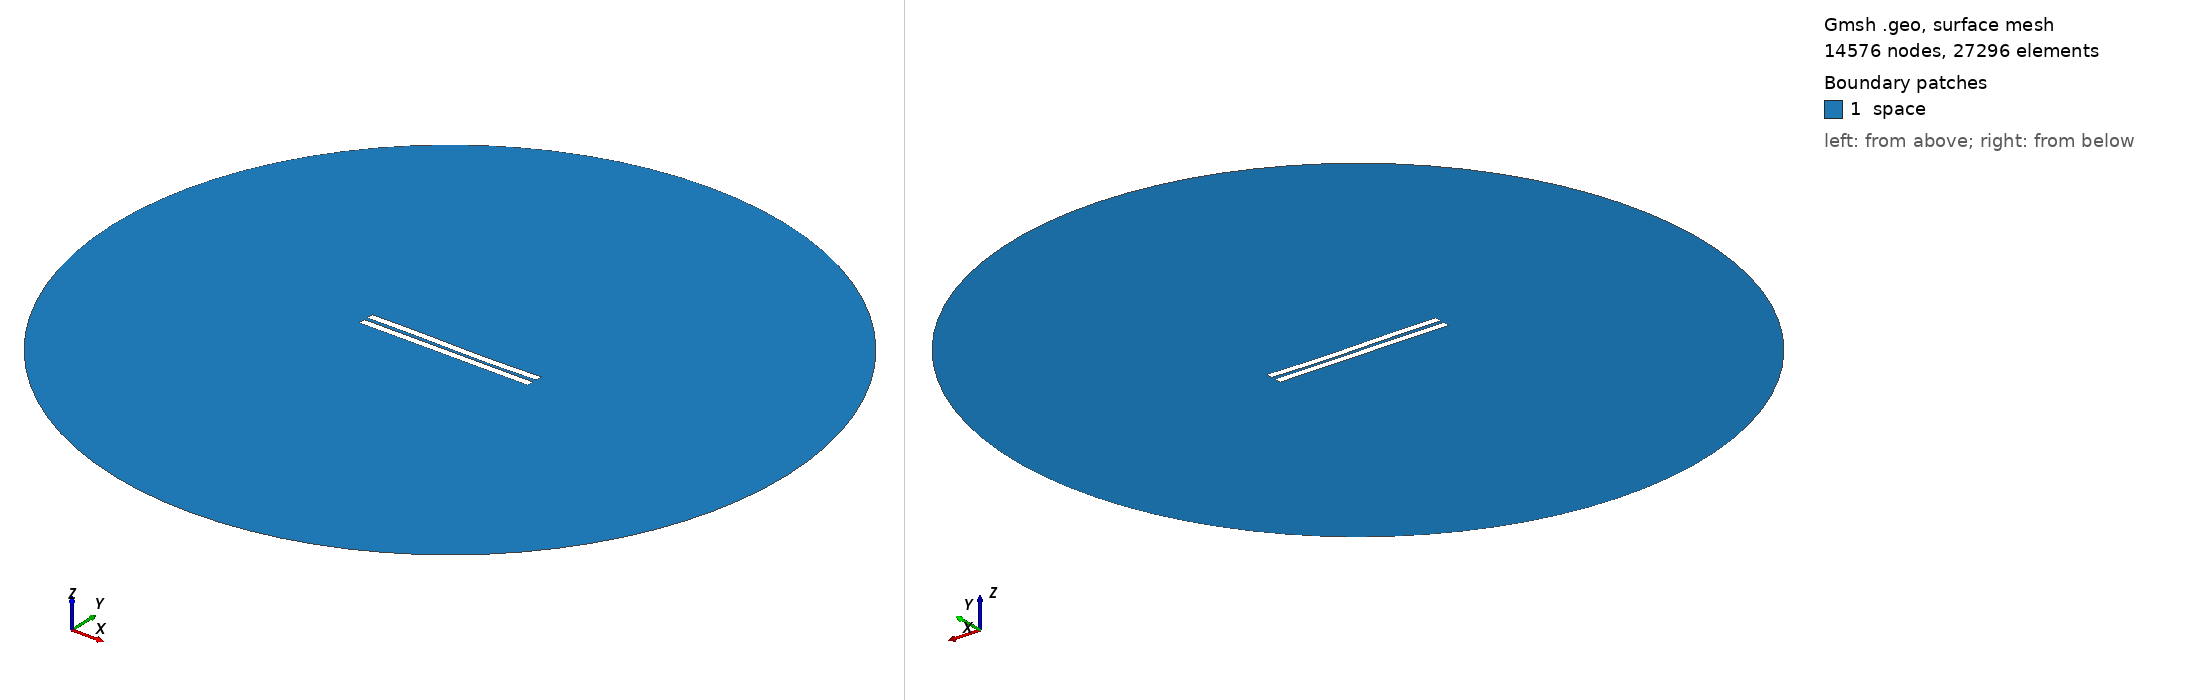

Gmsh geometry script, surface-meshed: 14576 nodes, 27296 surface elements. Boundary patches (legend numbers): 1 space. Left view from above one corner, right view from below the opposite corner. Legend entries are the model's physical surfaces. The drawing asked Gmsh for element sizes between 1% and 20% of the model's largest extent; the script's own settings can give other sizes.

=== 251.geo (drawn) ===
//---------------------------------------
// Geometry kernel
//---------------------------------------

SetFactory("OpenCASCADE");



//---------------------------------------
// Parameters of the geometry
//---------------------------------------

// Overetch of the upper plate
overetch = 0.0;

// Distance between the plates
distance = 2.25;

// Discretization over the x axis (for the deformation)
nx = 50; 

// Length of the plate
L = 100 - overetch; 

// Number of modes
n = 4; 

// 1st mode coefficient
coeff(1) = -0.15;
beta(1) = 0.596864 * 3.1415926535 / L;

// 2nd mode coefficient
coeff(2) = -0.15;
beta(2) = 1.49418 * 3.1415926535 / L;

// 3rd mode coefficient
coeff(3) = 0.15;
beta(3) = 2.50025 * 3.1415926535 / L;

// 4th mode coefficient
coeff(4) = 0.0;
beta(4) = 3.49999 * 3.1415926535 / L;



//---------------------------------------
// Upper plate (deformed rectangle)
//---------------------------------------

// Coordiantes of the upper plate
xmin = -50;
xmax = 50 - overetch;

// Height of the upper plate
yheight = 4 - 2 * overetch;

// Indexes of the points
UpperID[] = {};
LowerID[] = {};
LeftID[] = {};
RightID[] = {};

// Point index
p = 1;

// Horizontal edges
For i In {1:nx}
    x = xmin + (i-1)*(xmax - xmin)/(nx-1);

    y_bottom = distance / 2 + overetch;
    For j In {1:n}
        C = (Cosh(beta(j)*L) + Cos(beta(j)*L)) / (Sinh(beta(j)*L) + Sin(beta(j)*L));
        y_bottom  = y_bottom + coeff(j) * (Cosh(beta(j)*(x+50)) - Cos(beta(j)*(x+50)) - C * (Sinh(beta(j)*(x+50)) - Sin(beta(j)*(x+50))));
    EndFor

    y_top = y_bottom + yheight;

    Point(p) = {x, y_top, 0, 1.0};
    UpperID[i] = p;
    p = p + 1;

    Point(p) = {x, y_bottom, 0, 1.0};
    LowerID[i] = p;
    p = p + 1;
EndFor

// Create point lists
UpperPts[] = {}; LowerPts[] = {};
For i In {1:nx}
  UpperPts[] += {UpperID[i]};
  LowerPts[] += {LowerID[i]};
EndFor

// Build splines
Spline(1) = {UpperPts[]};
Spline(2) = {LowerPts[]};
Line(3) = {LowerPts[nx-1], UpperPts[nx-1]};
Line(4) = {LowerPts[0], UpperPts[0]};

// Build the plane surface
Curve Loop(1) = {2, 3, -1, -4};
Plane Surface(1) = {1};



//---------------------------------------
// Lower plate (rectangle)
//---------------------------------------

// Vertices
Point(1001) = {-50, -1, 0, 1.0};
Point(1002) = { 50, -1, 0, 1.0};
Point(1003) = { 50,  -5, 0, 1.0};
Point(1004) = {-50,  -5, 0, 1.0};

// Edges
Line(5) = {1001, 1002};
Line(6) = {1002, 1003};
Line(7) = {1003, 1004};
Line(8) = {1004, 1001};

// Plane surface
Line Loop(2) = {5, 6, 7, 8};
Plane Surface(2) = {2}; 



//---------------------------------------
// Outer (fictious) boundary
//---------------------------------------

// Points
Point(1005) = {0, 0, 0};       // Center
Point(1006) = {200, 0, 0};     // Start point
Point(1007) = {0, 200, 0};     // 90 degrees
Point(1008) = {-200, 0, 0};    // 180 degrees
Point(1009) = {0, -200, 0};    // 270 degrees

// Circle arcs (each needs start, center, end)
Circle(9) = {1006, 1005, 1007};
Circle(10) = {1007, 1005, 1008};
Circle(11) = {1008, 1005, 1009};
Circle(12) = {1009, 1005, 1006};

// Plane surface for the entire domain
Curve Loop(3) = {9, 10, 11, 12};
Surface(3) = {3};

// Subtract the plates from the whole domain to obtain the actual domain where we want to solve the equations
BooleanDifference{ Surface{3}; Delete; }{ Surface{1}; Surface{2}; Delete; }




//---------------------------------------
// Transfinite Lines/Curves
//---------------------------------------

// Set the number of points on the boundaries
r = 12;
d = 0.15;

// Plates
Transfinite Curve {1} = 50*r/4 Using Progression 1;
Transfinite Line {2} = 50*r Using Progression 1;
Transfinite Curve {3, 4} = 2*r Using Progression 1+d;
Transfinite Line {5} = 50*r Using Progression 1;
Transfinite Line {7} = 50*r/4 Using Progression 1;
Transfinite Line {6} = 2*r Using Progression 1+d;
Transfinite Line {8} = 2*r Using Progression 1-d;

// Outer boundary
Transfinite Line {9, 10, 11, 12} = 20 Using Progression 1;



//---------------------------------------
// Physical groups
//---------------------------------------                

// Physical curves (boundaries)
Physical Line("force_segment", 10) = {2};
Physical Line("upper_plate", 11) = {1, 3, 4};
Physical Line("lower_plate", 12) = {5, 6, 7, 8};
Physical Line("boundary", 20) = {9, 10, 11, 12};

// Physical Surfaces
Physical Surface("space", 30) = {3};



//---------------------------------------
// 6. Generate the Mesh
//---------------------------------------

// 2D mesh generation
Mesh 2;
